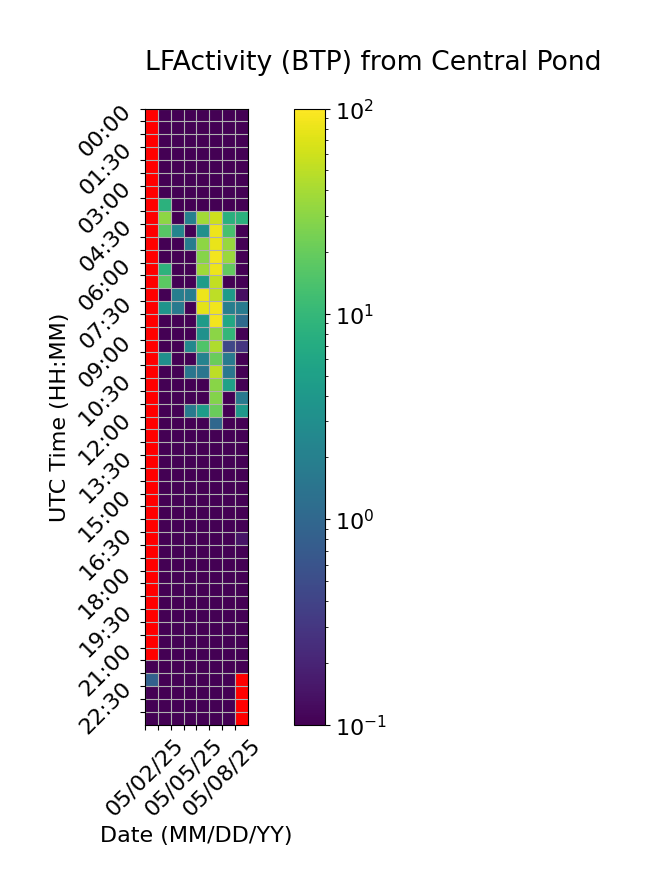

The data file committed next to this chart (first rows):
Time (UTC), 05/02/25, 05/03/25, 05/04/25, 05/05/25, 05/06/25, 05/07/25, 05/08/25, 05/09/25
00:00, , 0.0, 0.0, 0.0, 0.0, 0.0, 0.0, 0.0
00:30, , 0.01993, 0.0, 0.0, 0.0, 0.0, 0.0, 0.0
01:00, , 0.0, 0.0, 0.0, 0.0, 0.0, 0.0, 0.0
01:30, , 0.0, 0.0, 0.0, 0.0, 0.0, 0.0, 0.0
02:00, , 0.0, 0.0, 0.0, 0.0, 0.0, 0.0, 0.0
02:30, , 0.0, 0.0, 0.0, 0.0, 0.0, 0.0, 0.0
03:00, , 0.0, 0.0, 0.0, 0.0, 0.0, 0.0, 0.0
03:30, , 8.496, 0.0, 0.0, 0.0, 0.0, 0.0, 0.0
04:00, , 30.88, 0.0, 2.027, 38.21, 59.28, 8.088, 8.159
04:30, , 16.85, 2.288, 0.0, 3.179, 84.29, 13.25, 0.0
05:00, , 0.0, 0.0, 1.813, 30.95, 78.76, 34.3, 0.0
05:30, , 0.0, 0.0, 0.0, 28.89, 89.11, 35.74, 0.0
06:00, , 8.734, 0.0, 0.0, 37.48, 84.93, 18.96, 0.0
06:30, , 17.59, 0.0, 0.0, 4.568, 52.83, 0.0, 0.0
07:00, , 0.0, 1.915, 1.816, 84.11, 50.07, 4.418, 0.1297
07:30, , 3.58, 1.684, 0.0, 76.05, 86.86, 1.94, 1.783
08:00, , 0.0, 0.0, 0.0, 4.387, 89.25, 6.301, 1.084
08:30, , 0.05559, 0.0, 0.0, 3.293, 30.04, 9.571, 0.0
09:00, , 0.0, 0.0, 2.529, 15.08, 43.92, 0.4356, 0.2882
09:30, , 3.099, 0.0, 0.0, 2.135, 20.86, 1.707, 0.0
10:00, , 0.0, 0.0, 1.48, 1.456, 49.59, 1.538, 0.0
10:30, , 0.0, 0.0, 0.0, 0.0, 29.09, 5.17, 0.0
11:00, , 0.0, 0.0, 0.0, 0.0, 28.1, 0.0, 1.663
11:30, , 0.0, 0.0, 1.728, 4.53, 20.67, 0.0, 4.065
12:00, , 0.0, 0.0, 0.0, 0.0, 1.01, 0.0, 0.0
12:30, , 0.0, 0.0, 0.0, 0.0, 0.0, 0.0, 0.0
13:00, , 0.0, 0.0, 0.0, 0.0, 0.0, 0.0, 0.0
13:30, , 0.0, 0.0, 0.0, 0.0, 0.0, 0.0, 0.0
14:00, , 0.0, 0.0, 0.0, 0.0, 0.0, 0.0, 0.0
14:30, , 0.0, 0.0, 0.0, 0.0, 0.0, 0.0, 0.0
15:00, , 0.0, 0.0, 0.0, 0.0, 0.0, 0.0, 0.0
15:30, , 0.0, 0.0, 0.0, 0.0, 0.0, 0.0, 0.0
16:00, , 0.0, 0.0, 0.0, 0.0, 0.0, 0.0, 0.0
16:30, , 0.0, 0.0, 0.0, 0.0, 0.0, 0.0, 0.1468
17:00, , 0.0, 0.0, 0.0, 0.0, 0.0, 0.0, 0.0
17:30, , 0.0, 0.0, 0.0, 0.0, 0.0, 0.0, 0.0
18:00, , 0.0, 0.0, 0.0, 0.0, 0.0, 0.0, 0.0
18:30, , 0.0, 0.0, 0.0, 0.0, 0.0, 0.0, 0.0
19:00, , 0.0, 0.0, 0.0, 0.0, 0.0, 0.0, 0.0
19:30, , 0.0, 0.0, 0.0, 0.0, 0.0, 0.0, 0.0
20:00, , 0.0, 0.0, 0.0, 0.0, 0.0, 0.0, 0.0
20:30, , 0.0, 0.0, 0.0, 0.0, 0.0, 0.0, 0.0
21:00, , 0.0, 0.0, 0.0, 0.0, 0.0, 0.0, 0.0
21:30, 0.0, 0.0, 0.0, 0.0, 0.0, 0.0, 0.0, 0.0
22:00, 0.8566, 0.0, 0.0, 0.0, 0.0, 0.0, 0.0, 
22:30, 0.0, 0.0, 0.0, 0.0, 0.0, 0.0, 0.0, 
23:00, 0.0, 0.0, 0.0, 0.0, 0.0, 0.0, 0.0, 
23:30, 0.0, 0.0, 0.0, 0.0, 0.0, 0.0, 0.0, 
